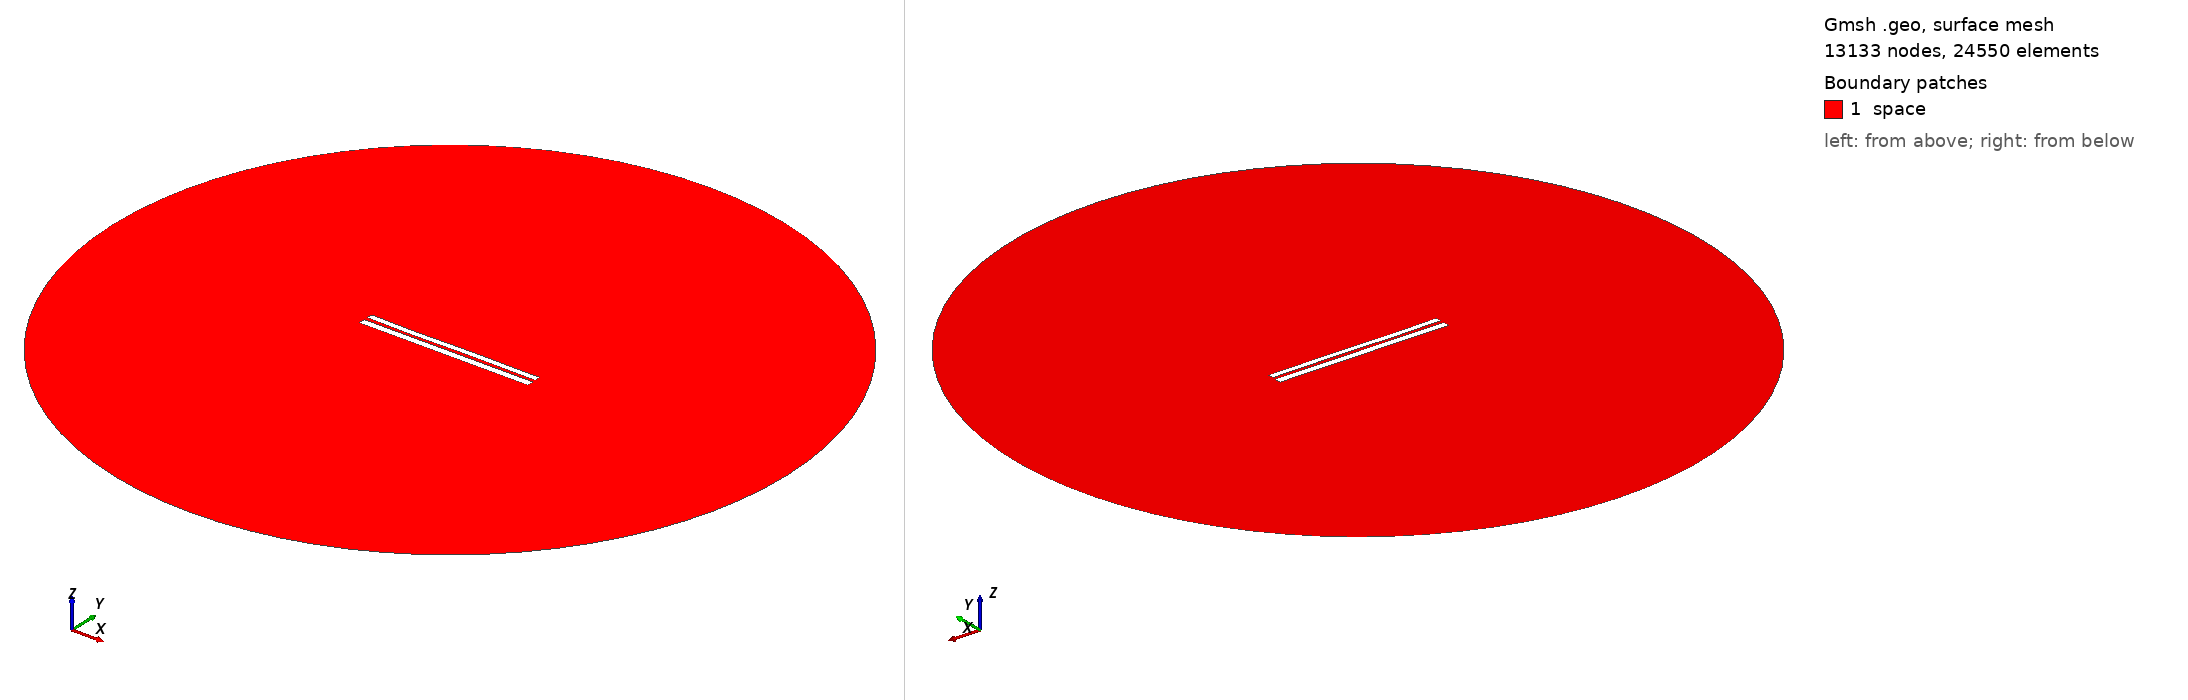

Gmsh geometry script, surface-meshed: 13133 nodes, 24550 surface elements. Boundary patches (legend numbers): 1 space. Left view from above one corner, right view from below the opposite corner. Legend entries are the model's physical surfaces. The drawing asked Gmsh for element sizes between 1% and 20% of the model's largest extent; the script's own settings can give other sizes.

=== 7527.geo (drawn) ===
//---------------------------------------
// Geometry kernel
//---------------------------------------

SetFactory("OpenCASCADE");



//---------------------------------------
// Parameters of the geometry
//---------------------------------------

// Overetch of the upper plate
overetch = 0.25;

// Distance between the plates
distance = 2.0;

// Discretization over the x axis (for the deformation)
nx = 50; 

// Length of the plate
L = 100 - overetch; 

// Number of modes
n = 4; 

// 1st mode coefficient
coeff(1) = -0.15;
beta(1) = 0.596864 * 3.1415926535 / L;

// 2nd mode coefficient
coeff(2) = -0.075;
beta(2) = 1.49418 * 3.1415926535 / L;

// 3rd mode coefficient
coeff(3) = -0.15;
beta(3) = 2.50025 * 3.1415926535 / L;

// 4th mode coefficient
coeff(4) = -0.075;
beta(4) = 3.49999 * 3.1415926535 / L;



//---------------------------------------
// Upper plate (deformed rectangle)
//---------------------------------------

// Coordiantes of the upper plate
xmin = -50;
xmax = 50 - overetch;

// Height of the upper plate
yheight = 4 - 2 * overetch;

// Indexes of the points
UpperID[] = {};
LowerID[] = {};
LeftID[] = {};
RightID[] = {};

// Point index
p = 1;

// Horizontal edges
For i In {1:nx}
    x = xmin + (i-1)*(xmax - xmin)/(nx-1);

    y_bottom = distance / 2 + overetch;
    For j In {1:n}
        C = (Cosh(beta(j)*L) + Cos(beta(j)*L)) / (Sinh(beta(j)*L) + Sin(beta(j)*L));
        y_bottom  = y_bottom + coeff(j) * (Cosh(beta(j)*(x+50)) - Cos(beta(j)*(x+50)) - C * (Sinh(beta(j)*(x+50)) - Sin(beta(j)*(x+50))));
    EndFor

    y_top = y_bottom + yheight;

    Point(p) = {x, y_top, 0, 1.0};
    UpperID[i] = p;
    p = p + 1;

    Point(p) = {x, y_bottom, 0, 1.0};
    LowerID[i] = p;
    p = p + 1;
EndFor

// Create point lists
UpperPts[] = {}; LowerPts[] = {};
For i In {1:nx}
  UpperPts[] += {UpperID[i]};
  LowerPts[] += {LowerID[i]};
EndFor

// Build splines
Spline(1) = {UpperPts[]};
Spline(2) = {LowerPts[]};
Line(3) = {LowerPts[nx-1], UpperPts[nx-1]};
Line(4) = {LowerPts[0], UpperPts[0]};

// Build the plane surface
Curve Loop(1) = {2, 3, -1, -4};
Plane Surface(1) = {1};



//---------------------------------------
// Lower plate (rectangle)
//---------------------------------------

// Vertices
Point(1001) = {-50, -1, 0, 1.0};
Point(1002) = { 50, -1, 0, 1.0};
Point(1003) = { 50,  -5, 0, 1.0};
Point(1004) = {-50,  -5, 0, 1.0};

// Edges
Line(5) = {1001, 1002};
Line(6) = {1002, 1003};
Line(7) = {1003, 1004};
Line(8) = {1004, 1001};

// Plane surface
Line Loop(2) = {5, 6, 7, 8};
Plane Surface(2) = {2}; 



//---------------------------------------
// Outer (fictious) boundary
//---------------------------------------

// Points
Point(1005) = {0, 0, 0};       // Center
Point(1006) = {200, 0, 0};     // Start point
Point(1007) = {0, 200, 0};     // 90 degrees
Point(1008) = {-200, 0, 0};    // 180 degrees
Point(1009) = {0, -200, 0};    // 270 degrees

// Circle arcs (each needs start, center, end)
Circle(9) = {1006, 1005, 1007};
Circle(10) = {1007, 1005, 1008};
Circle(11) = {1008, 1005, 1009};
Circle(12) = {1009, 1005, 1006};

// Plane surface for the entire domain
Curve Loop(3) = {9, 10, 11, 12};
Surface(3) = {3};

// Subtract the plates from the whole domain to obtain the actual domain where we want to solve the equations
BooleanDifference{ Surface{3}; Delete; }{ Surface{1}; Surface{2}; Delete; }




//---------------------------------------
// Transfinite Lines/Curves
//---------------------------------------

// Set the number of points on the boundaries
r = 7;

// Plates
Transfinite Curve {1, 2} = 50*r Using Progression 1;
Transfinite Curve {3, 4} = 2*r Using Progression 1;
Transfinite Line {5, 7} = 50*r Using Progression 1;
Transfinite Line {6, 8} = 2*r Using Progression 1;

// Outer boundary
Transfinite Line {9, 10, 11, 12} = 20 Using Progression 1;



//---------------------------------------
// Physical groups
//---------------------------------------                

// Physical curves (boundaries)
Physical Line("force_segment", 10) = {2};
Physical Line("upper_plate", 11) = {1, 3, 4};
Physical Line("lower_plate", 12) = {5, 6, 7, 8};
Physical Line("boundary", 20) = {9, 10, 11, 12};

// Physical Surfaces
Physical Surface("space", 30) = {3};



//---------------------------------------
// 6. Generate the Mesh
//---------------------------------------

// 2D mesh generation
Mesh 2;
